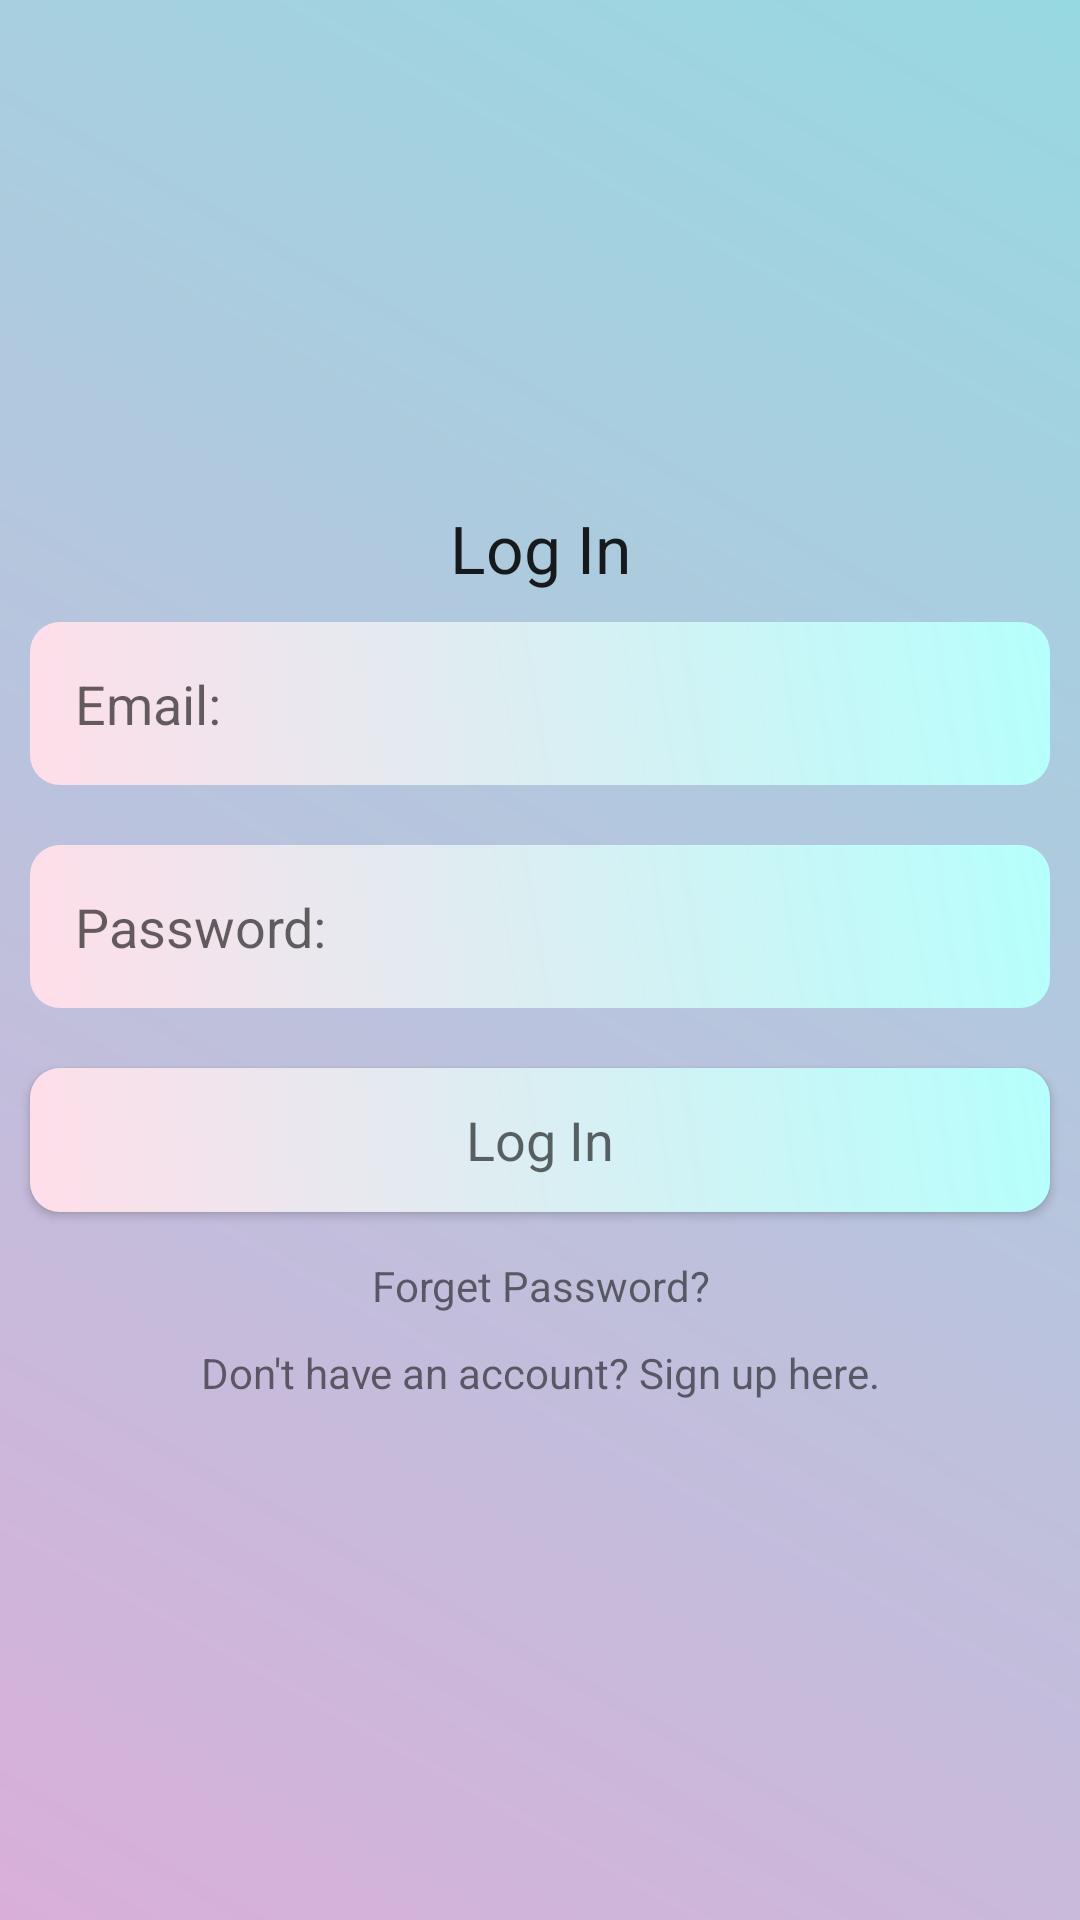

Produce the Android XML layout that renders to this screen, including the resource entries it uses.
<!-- AndroidManifest.xml: application theme Theme.ExpManager -->
<!-- res/layout/activity_start.xml -->
<?xml version="1.0" encoding="utf-8"?>
<LinearLayout xmlns:android="http://schemas.android.com/apk/res/android"
    xmlns:app="http://schemas.android.com/apk/res-auto"
    xmlns:tools="http://schemas.android.com/tools"
    android:layout_width="match_parent"
    android:layout_height="match_parent"
    tools:context=".StartActivity"
    android:orientation="vertical"
    android:gravity="center"
    android:background="@drawable/backgroundcolor">

    <ScrollView
        android:layout_width="match_parent"
        android:layout_height="wrap_content">

        <LinearLayout
            android:layout_width="match_parent"
            android:layout_height="wrap_content"
            android:gravity="center"
            android:orientation="vertical">

            <TextView
                android:layout_width="match_parent"
                android:layout_height="wrap_content"
                android:text="Log In"
                android:gravity="center"
                android:textAppearance="@style/TextAppearance.AppCompat.Large">
            </TextView>

            <EditText
                android:layout_width="match_parent"
                android:layout_height="wrap_content"
                android:layout_margin="10dp"
                android:hint="Email:"
                android:background="@drawable/edittext_background"
                android:padding="15dp"
                android:id="@+id/email_login"
                />

            <EditText
                android:layout_width="match_parent"
                android:layout_height="wrap_content"
                android:layout_margin="10dp"
                android:hint="Password:"
                android:background="@drawable/edittext_background"
                android:padding="15dp"
                android:id="@+id/password_login"
                />

            <Button
                android:layout_width="match_parent"
                android:layout_height="wrap_content"
                android:layout_margin="10dp"
                android:text="Log In"
                android:background="@drawable/edittext_background"
                android:id="@+id/btn_login"
                android:textAppearance="@style/TextAppearance.AppCompat.Medium"
                />

            <TextView
                android:layout_width="match_parent"
                android:layout_height="wrap_content"
                android:gravity="center"
                android:text="Forget Password?"
                android:id="@+id/forget_password"
                android:padding="5dp"
                />

            <TextView
                android:layout_width="match_parent"
                android:layout_height="wrap_content"
                android:gravity="center"
                android:text="Don't have an account? Sign up here."
                android:id="@+id/signup_reg"
                android:padding="5dp"
                />


        </LinearLayout>

    </ScrollView>

</LinearLayout>
<!-- resources referenced by this layout -->
<resources>
  <!-- drawable backgroundcolor (drawable) -->
  <?xml version="1.0" encoding="utf-8"?>
  <shape xmlns:android="http://schemas.android.com/apk/res/android">
  
      <gradient android:angle="45"
          android:startColor="#D9AFD9"
          android:endColor="#97D9E1"
          />
  
  </shape>
  <!-- drawable edittext_background (drawable) -->
  <?xml version="1.0" encoding="utf-8"?>
  <shape xmlns:android="http://schemas.android.com/apk/res/android">
  
      <gradient android:angle="45"
          android:startColor="#FFDEE9 "
          android:endColor="#B5FFFC"
          />
      <corners android:topRightRadius="10dp"
          android:topLeftRadius="10dp"
          android:bottomLeftRadius="10dp"
          android:bottomRightRadius="10dp"
          />
  
  </shape>
  <style name="Theme.ExpManager" parent="Theme.MaterialComponents.DayNight.DarkActionBar">
          
          <item name="colorPrimary">@color/purple_500</item>
          <item name="colorPrimaryVariant">@color/purple_700</item>
          <item name="colorOnPrimary">@color/white</item>
          
          <item name="colorSecondary">@color/teal_200</item>
          <item name="colorSecondaryVariant">@color/teal_700</item>
          <item name="colorOnSecondary">@color/black</item>
          
          <item name="android:statusBarColor" tools:targetApi="l">?attr/colorPrimaryVariant</item>
          
  
          <item name="windowActionBar">false</item>
          <item name="windowNoTitle">true</item>
      </style>
  <color name="purple_500">#FF6200EE</color>
  <color name="purple_700">#FF3700B3</color>
  <color name="white">#FFFFFFFF</color>
  <color name="teal_200">#FF03DAC5</color>
  <color name="teal_700">#FF9800</color>
  <color name="black">#FF000000</color>
</resources>
